Dataset: public_dataset (GitHub, Teaun9/Computer-Vision). Classes: crazing, inclusion, pitted surface, rolled-in scale, scratches.

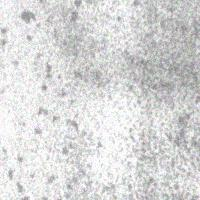
Label: pitted surface

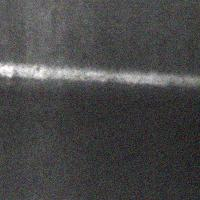
Label: scratches

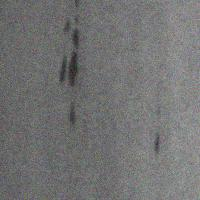
Label: inclusion

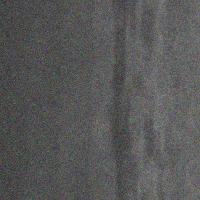
Label: inclusion

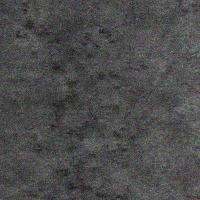
Label: rolled-in scale

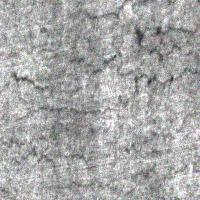
Label: crazing
